Run: headless pygame with SDL's dummy video driver; simulated clock (each Clock.tick advances the game by its frame time, no real sleeping); random seed 0; keys injected as events and as key.get_pressed() state; no mouse input; restart key R tapped at the start of phases 3 and 4.
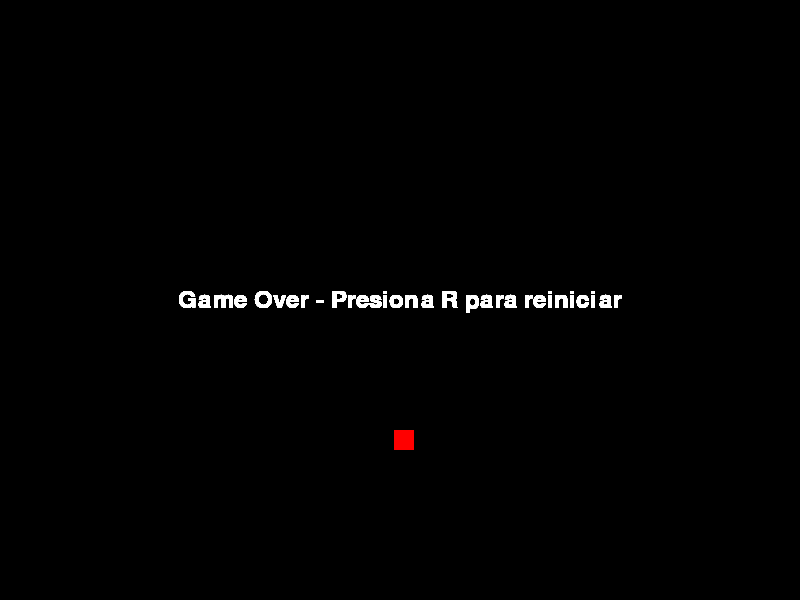
Frame 1 of 4 · flips 1–60 · no input
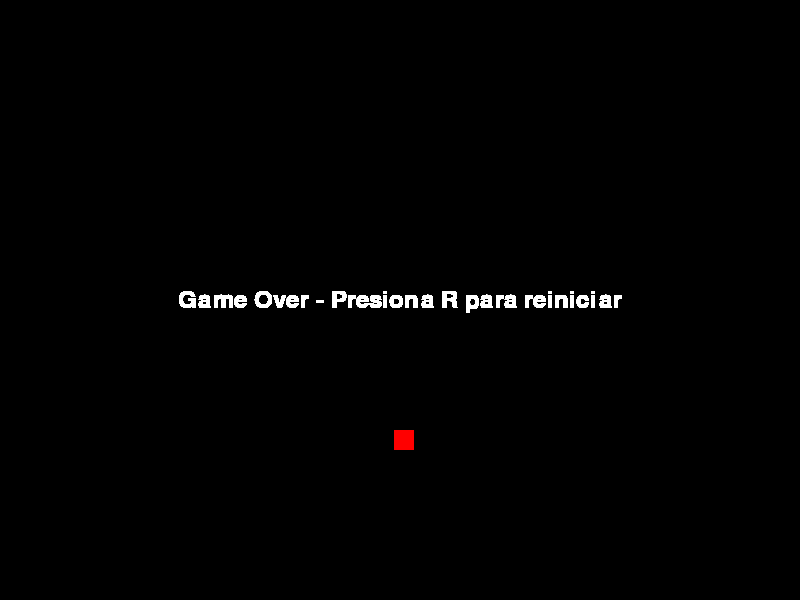
Frame 2 of 4 · flips 61–180 · tapped SPACE, RETURN · held RIGHT (→), D
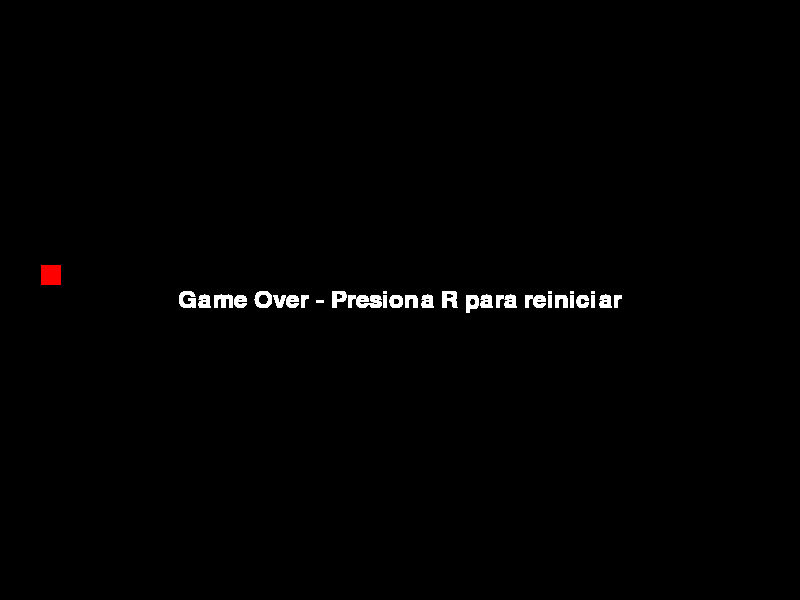
Frame 3 of 4 · flips 181–300 · tapped R · held DOWN (↓), S
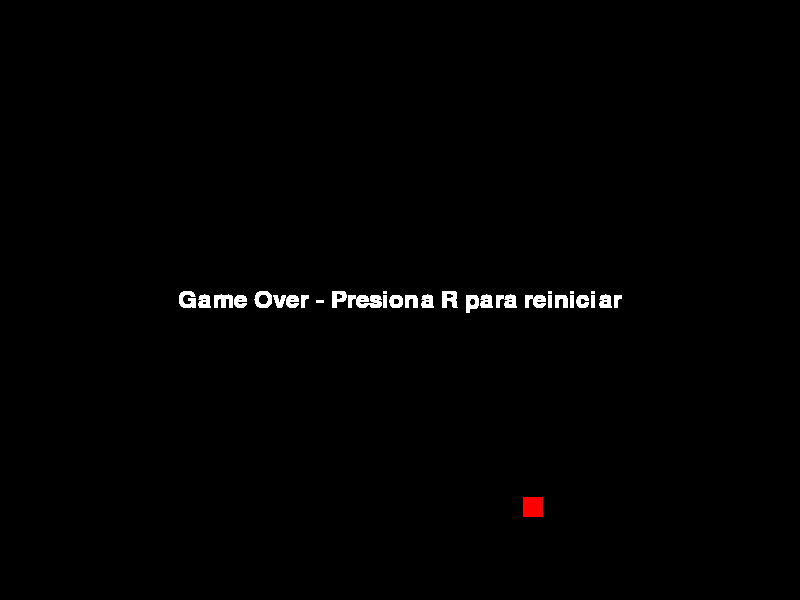
Frame 4 of 4 · flips 301–420 · tapped R · held LEFT (←), A, UP (↑), W

The pygame program that drew these frames:

import sys
import random
import pygame

# Inicializar Pygame
pygame.init()

# Configurar la ventana del juego
ANCHO_VENTANA = 800
ALTO_VENTANA = 600
ventana = pygame.display.set_mode((ANCHO_VENTANA, ALTO_VENTANA))
pygame.display.set_caption("Snake")

# Configurar el reloj del juego
reloj = pygame.time.Clock()

# Configurar la serpiente
TAMANO_SERPIENTE = 20
serpiente = [pygame.Rect(ANCHO_VENTANA // 2, ALTO_VENTANA // 2, TAMANO_SERPIENTE, TAMANO_SERPIENTE)]
direccion_serpiente = "derecha"

# Configurar la comida
TAMANO_COMIDA = 20
comida = pygame.Rect(random.randint(0, ANCHO_VENTANA - TAMANO_COMIDA), random.randint(0, ALTO_VENTANA - TAMANO_COMIDA), TAMANO_COMIDA, TAMANO_COMIDA)

# Inicializar el estado del juego
game_over = False

# Función para mostrar un mensaje de "Game Over"
def mostrar_game_over():
    fuente = pygame.font.Font(None, 36)
    texto_game_over = fuente.render("Game Over - Presiona R para reiniciar", True, (255, 255, 255))
    rectangulo_game_over = texto_game_over.get_rect(center=(ANCHO_VENTANA // 2, ALTO_VENTANA // 2))
    ventana.blit(texto_game_over, rectangulo_game_over)
    pygame.display.flip()

# Bucle del juego
while not game_over:
    for evento in pygame.event.get():
        if evento.type == pygame.QUIT:
            pygame.quit()
            sys.exit()

    if not game_over:
        # Manejar la entrada del jugador
        teclas = pygame.key.get_pressed()
        if teclas[pygame.K_RIGHT] and direccion_serpiente != "izquierda":
            direccion_serpiente = "derecha"
        elif teclas[pygame.K_LEFT] and direccion_serpiente != "derecha":
            direccion_serpiente = "izquierda"
        elif teclas[pygame.K_UP] and direccion_serpiente != "abajo":
            direccion_serpiente = "arriba"
        elif teclas[pygame.K_DOWN] and direccion_serpiente != "arriba":
            direccion_serpiente = "abajo"

        # Mover la serpiente
        if direccion_serpiente == "derecha":
            nueva_cabeza = pygame.Rect(serpiente[-1].x + TAMANO_SERPIENTE, serpiente[-1].y, TAMANO_SERPIENTE, TAMANO_SERPIENTE)
        elif direccion_serpiente == "izquierda":
            nueva_cabeza = pygame.Rect(serpiente[-1].x - TAMANO_SERPIENTE, serpiente[-1].y, TAMANO_SERPIENTE, TAMANO_SERPIENTE)
        elif direccion_serpiente == "arriba":
            nueva_cabeza = pygame.Rect(serpiente[-1].x, serpiente[-1].y - TAMANO_SERPIENTE, TAMANO_SERPIENTE, TAMANO_SERPIENTE)
        elif direccion_serpiente == "abajo":
            nueva_cabeza = pygame.Rect(serpiente[-1].x, serpiente[-1].y + TAMANO_SERPIENTE, TAMANO_SERPIENTE, TAMANO_SERPIENTE)

        # Comprobar colisiones con la pared
        if (
            nueva_cabeza.left < 0
            or nueva_cabeza.right > ANCHO_VENTANA
            or nueva_cabeza.top < 0
            or nueva_cabeza.bottom > ALTO_VENTANA
        ):
            game_over = True

        # Comprobar colisiones con la serpiente
        if nueva_cabeza in serpiente:
            game_over = True

        # Comprobar si la serpiente ha comido la comida
        if nueva_cabeza.colliderect(comida):
            comida.x = random.randint(0, ANCHO_VENTANA - TAMANO_COMIDA)
            comida.y = random.randint(0, ALTO_VENTANA - TAMANO_COMIDA)
        else:
            serpiente.pop(0)

        # Agregar la nueva cabeza a la serpiente
        serpiente.append(nueva_cabeza)

        # Borrar la pantalla
        ventana.fill((0, 0, 0))

        # Dibujar la serpiente y la comida
        for segmento in serpiente:
            pygame.draw.rect(ventana, (255, 255, 255), segmento)
        pygame.draw.rect(ventana, (255, 0, 0), comida)

        # Actualizar la pantalla
        pygame.display.flip()

        # Limitar la velocidad de fotogramas
        reloj.tick(10)

    # Mostrar "Game Over" si el juego ha terminado
    while game_over:
        for evento in pygame.event.get():
            if evento.type == pygame.QUIT:
                pygame.quit()
                sys.exit()
            if evento.type == pygame.KEYDOWN:
                if evento.key == pygame.K_r:
                    # Reiniciar el juego
                    serpiente = [pygame.Rect(ANCHO_VENTANA // 2, ALTO_VENTANA // 2, TAMANO_SERPIENTE, TAMANO_SERPIENTE)]
                    direccion_serpiente = "derecha"
                    comida.x = random.randint(0, ANCHO_VENTANA - TAMANO_COMIDA)
                    comida.y = random.randint(0, ALTO_VENTANA - TAMANO_COMIDA)
                    game_over = False

        mostrar_game_over()
